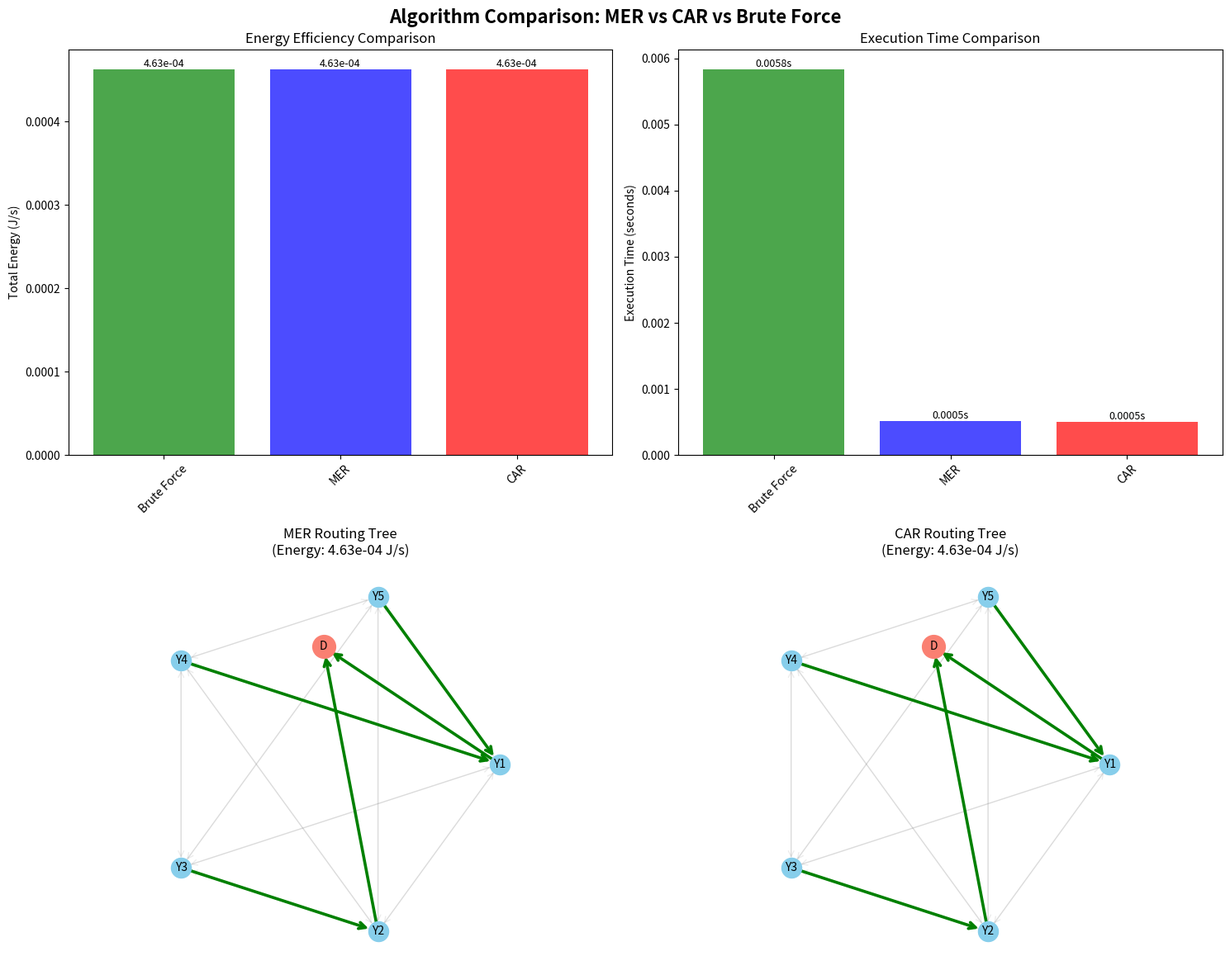
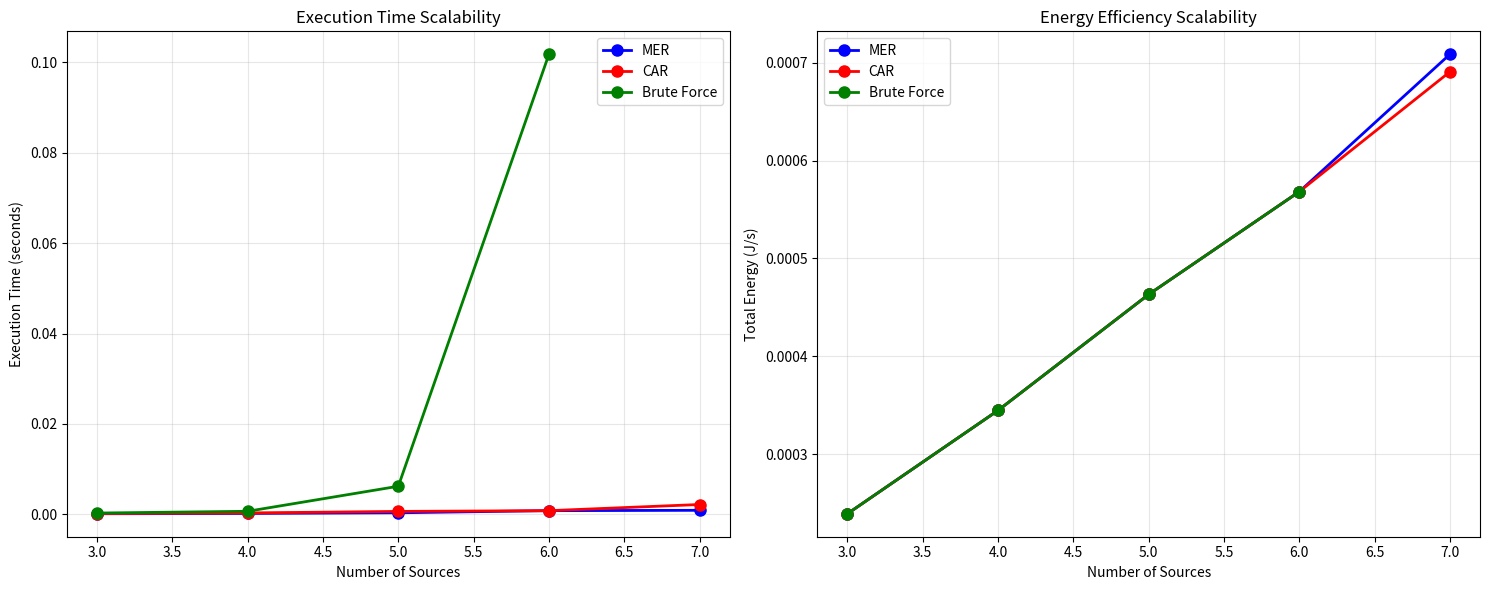

Write the Python code that produced these figures, in order.
"""
This code reproduce and may be improve following article:
https://www.sciencedirect.com/science/article/abs/pii/S1570870511002320

Some TO DO:
    - Real time simulation and implementation.
    - Larger network comparison.
"""

import networkx as nx
import matplotlib.pyplot as plt
import math
import heapq
from collections import defaultdict, deque
import itertools
import time

# Simple topology

def pentagon(
        sink_pos,
        pentagon_center=(5,5),
        radius=3,
        num_sources=5,
        sink_neighbors=2
    ):
    G = nx.DiGraph()
    pos = {}
    pos['D'] = sink_pos
    G.add_node('D')

    cx, cy = pentagon_center
    sources = []
    for i in range(num_sources):
        angle = -2 * math.pi * i / num_sources
        x = cx + radius * math.cos(angle)
        y = cy + radius * math.sin(angle)
        src = f'Y{i+1}'
        pos[src] = (x, y)
        G.add_node(src)
        sources.append(src)

    # fully connected among sources
    for i in sources:
        for j in sources:
            if i != j:
                G.add_edge(i, j)

    # connect first sink_neighbors sources to sink
    for i, src in enumerate(sources):
        if i < max(0, min(sink_neighbors, len(sources))):
            G.add_edge(src, 'D')

    return G, pos, sources


# PHY / Link metrics

def pc_to_gamma_target(M=1000, Pc_target = 0.999):
    inner = 1.0 - (Pc_target ** (1.0 / M))
    inner = max(1e-12, min(1-1e-12, inner))
    return -2.0 * math.log(inner)

def compute_link_metrics_tdma(G, pos,
                              P=0.05,   # 50 mW
                              W=2e5,    # 200 kHz
                              r2=50e-6, # noise power
                              alpha=2.2,# path-loss exponent
                              M=1000, m=800,
                              Pc_target=0.999):

    def distance(u, v):
        x1, y1 = pos[u]
        x2, y2 = pos[v]
        return math.hypot(x1 - x2, y1 - y2)

    def channel_gain(d):
        return (d ** (-alpha)) if d > 0 else 1.0

    gamma_target = pc_to_gamma_target(M=M, Pc_target=Pc_target)

    for u, v in G.edges():
        d = distance(u, v)
        h = channel_gain(d)
        L_min = (gamma_target * r2) / (P * h) if (P * h) > 0 else float('inf')  # min time duration
        L = max(1.0, L_min)
        X = W / L                                                                # slot rate basically
        snr = (P * h / L) / r2 if r2 > 0 else float('inf')
        BER = 0.5 * math.exp(-0.5 * snr)
        Pc_bit = max(0.0, min(1.0, 1.0 - 2.0 * BER))
        Pc_pkt = (Pc_bit ** M) if Pc_bit > 0 else 0.0
        Eb = (M * P) / (m * X * Pc_pkt) if (X * Pc_pkt) > 1e-18 else float('inf')   # Expected energy per bit
        G.edges[u, v].update({
            'distance': d, 'h': h, 'L': L, 'X': X,
            'snr': snr, 'Pc_bit':Pc_bit, 'Pc_pkt': Pc_pkt,
            'Eb': Eb, 'BER': BER
        })

def print_edge_metrics(G):
    print("=== Edge Metrics ===")
    for u, v in G.edges():
        edge = G.edges[u, v]
        print(f"{u} → {v}")
        print(f"  Distance       : {edge.get('distance'):.2f} m")
        print(f"  Channel Gain h : {edge.get('h'):.5e}")
        print(f"  Path Loss L    : {edge.get('L'):.5e}")
        print(f"  SNR            : {edge.get('snr'):.5f}")
        print(f"  BER            : {edge.get('BER'):.5e}")
        print(f"  P_success (bit): {edge.get('Pc_bit'):.5f}")
        print(f"  P_success (pkt): {edge.get('Pc_pkt'):.5f}")
        print(f"  Rate X         : {edge.get('X'):.2f} bps")
        print(f"  Energy/bit Eb  : {edge.get('Eb'):.5e} J")
        print("")


# Agregation model

def compute_aggregated_rates(G, pos, parent, W_raw, alpha_f=0.5, corr_scale=3.0):
    """
    Sequential loss model
    Closest-first child merge order
    Forgetting factor applied if not raw data merge only
    Correlations decay with distance
    """
    def correlation_q(d, corr_scale=3.0):
        return max(0.0, min(1.0, math.exp(-d / float(corr_scale))))

    def aggregate_two(Wa, Wb, q_eff):
        return max(Wa, Wb) + (1.0 - q_eff) * min(Wa, Wb)

    # Build children map
    kids = defaultdict(list)
    for u, p in parent.items():
        if p is not None:
            kids[p].append(u)

    W_agg = {n:None for n in G.nodes()}
    is_agg =  {n: False for n in G.nodes()}

    def dfs(n):
        if n == 'D':
            W_agg[n] = 0.0
            is_agg[n] = True
            return W_agg[n], is_agg[n]

        if len(kids[n]) == 0:
            W_agg[n] = W_raw[n]
            is_agg[n] = False
            return W_agg[n], is_agg[n]

        # Internal nodes: sort children by higher correlation, then shorter distance
        cq_list = []
        for c in kids[n]:
            dx = pos[n][0] - pos[c][0]
            dy = pos[n][1] - pos[c][1]
            d = math.hypot(dx, dy)
            q_nc = correlation_q(d, corr_scale=corr_scale)
            cq_list.append((c, q_nc, d))
        cq_list.sort(key=lambda t: (-t[1], t[2], t[0]))

        Wa = W_raw[n]
        aggflag = False
        for (c, q_nc, _d) in cq_list:
            Wc, is_c_agg = dfs(c)
            q_eff = q_nc if (not aggflag and not is_c_agg) else (alpha_f * q_nc)
            Wa = aggregate_two(Wa, Wc, q_eff)
            aggflag = True

        W_agg[n] = Wa
        is_agg[n] = aggflag
        return W_agg[n], is_agg[n]

    for n in G.nodes():
        if W_agg[n] is None:
            dfs(n)
    return W_agg, is_agg


# Utilities

def path_to_sink(parent, start):
    path = []
    cur = start
    seen = {cur}
    while cur != 'D':
        p = parent.get(cur)
        if p is None or p in seen:
            return []
        path.append((cur, p))
        cur = p
        seen.add(cur)
    return path

def extract_routes(parent):
    routes = {}
    for n in parent:
        if n == 'D':
            continue
        path_nodes = [n]
        cur = n
        seen = {cur}
        while cur != 'D':
            p = parent.get(cur)
            if p is None or p in seen:
                path_nodes = []
                break
            path_nodes.append(p)
            cur = p
            seen.add(cur)
        if path_nodes:
            routes[n] = path_nodes
    return routes

def total_energy(G, parent, W_agg):
    tot = 0.0
    for u, p in parent.items():
        if p is None or u == 'D':
            continue
        Eb = G.edges[u, p]['Eb']
        if Eb == float('inf'):
            return float('inf')
        tot += Eb * W_agg[u]
    return tot

def potential_energy(G, parent, W_agg):
    """Exact potential for CAR: sum_f Eb(f->p)*W_agg[f]."""
    return total_energy(G, parent, W_agg)

def capacity_ok(G, parent, W_agg, B=None):
    if B is None:
        return True
    for u, p in parent.items():
        if p is None or u == 'D':
            continue
        X = G.edges[u, p]['X']   # capacity (bps)
        Wk = W_agg[u]            # offered traffic (bps)
        if Wk <= 0:
            continue
        rho = Wk / X
        if rho > B + 1e-12:
            return False
    return True

def plot_tree(G, pos, parent, title="Routing Tree"):
    plt.figure(figsize=(8, 8))
    sources = [n for n in G.nodes() if n != 'D']
    nx.draw_networkx_edges(G, pos, edgelist=G.edges(), alpha=0.15, edge_color='gray', arrowsize=12, arrowstyle='->')
    tree_edges = [(u, p) for u, p in parent.items() if p is not None]
    nx.draw_networkx_edges(G, pos, edgelist=tree_edges, width=2.6, edge_color='green', arrowsize=14, arrowstyle='->')
    nx.draw_networkx_nodes(G, pos, nodelist=sources, node_color='skyblue', node_size=500, label='Sources')
    nx.draw_networkx_nodes(G, pos, nodelist=['D'], node_color='salmon', node_size=700, label='Sink')
    nx.draw_networkx_labels(G, pos, font_size=12)
    plt.title(title)
    plt.axis('equal'); plt.axis('off')
    plt.legend()
    plt.show()

def plot_tree_on_axis(G, pos, parent, ax, title):
    sources = [n for n in G.nodes() if n != 'D']
    nx.draw_networkx_edges(G, pos, edgelist=G.edges(), alpha=0.15,
                           edge_color='gray', arrowsize=12, arrowstyle='->', ax=ax)
    tree_edges = [(u, p) for u, p in parent.items() if p is not None]
    nx.draw_networkx_edges(G, pos, edgelist=tree_edges, width=2.6,
                           edge_color='green', arrowsize=14, arrowstyle='->', ax=ax)
    nx.draw_networkx_nodes(G, pos, nodelist=sources, node_color='skyblue',
                           node_size=300, ax=ax)
    nx.draw_networkx_nodes(G, pos, nodelist=['D'], node_color='salmon',
                           node_size=400, ax=ax)
    nx.draw_networkx_labels(G, pos, font_size=10, ax=ax)
    ax.set_title(title, fontsize=12)
    ax.axis('equal')
    ax.axis('off')


# Brute Force solution

def enumerate_all_trees(G, pos, sources,
                        W_raw_val=200.0,
                        Pc_target=0.99,
                        alpha_f=0.5,
                        corr_scale=3.0,
                        B=None,
                        verbose=True):
    """
    Return a list sorted by total energy considering all possible valid parent vectors.
    """
    compute_link_metrics_tdma(G, pos, Pc_target=Pc_target)

    W_raw = {n: 0.0 for n in G.nodes()}
    for s in sources:
        W_raw[s] = W_raw_val
    W_raw['D'] = 0.0

    # candidate parent options
    parent_options = {}
    for u in sources:
        opts = []
        for v in G.successors(u):
            Eb = G.edges[u, v]['Eb']
            if Eb < float('inf'):
                opts.append(v)
        parent_options[u] = sorted(opts)

    if any(len(vs) == 0 for vs in parent_options.values()):
        if verbose:
            print("[enumerate] some nodes have no feasible outgoing edges.")
        return []

    results = []
    ordered_sources = sorted(sources)
    all_choices = itertools.product(*[parent_options[u] for u in ordered_sources])

    count_total = 0
    count_valid = 0
    for choice_tuple in all_choices:
        count_total += 1
        parent = {'D': None}
        for u, v in zip(ordered_sources, choice_tuple):
            parent[u] = v

        # check validity (reach sink, no cycles)
        valid = True
        for u in ordered_sources:
            path = path_to_sink(parent, u)
            if not path:
                valid = False
                break
        if not valid:
            continue

        # compute aggregated rates and total energy
        W_agg, _ = compute_aggregated_rates(G, pos, parent, W_raw, alpha_f=alpha_f,
                                            corr_scale=corr_scale)
        if not capacity_ok(G, parent, W_agg, B=B):
            continue
        total = total_energy(G, parent, W_agg)
        routes = extract_routes(parent)
        results.append({
            'energy': total,
            'parent': dict(parent),
            'routes': routes,
            'W_agg': W_agg,
        })
        count_valid += 1

    if verbose:
        print(f'[enumerate] Explored {count_total} parent assignments; valid trees: {count_valid}')

    results.sort(key = lambda d: d['energy'])
    return results


# Mer & Car Game Solvers

def build_routes_and_users(parent):
    routes = extract_routes(parent)
    users_at = {n: set() for n in parent.keys()}
    for s, path in routes.items():
        for node in path[:-1]:  # exclude D
            users_at[node].add(s)
    return routes, users_at

def facility_energy(G, parent, W_agg, f):
    p = parent.get(f)
    if p is None or f == 'D':
        return 0.0
    Eb = G.edges[f, p]['Eb']
    if Eb == float('inf'):
        return float('inf')
    return Eb * W_agg[f]

def path_to_root(parent, i):
    if i == 'D':
        return ['D']
    cur = i
    seen = set([cur])
    seq = [cur]
    while cur != 'D':
        p = parent.get(cur)
        if p is None or p in seen:
            return []
        seq.append(p)
        seen.add(p)
        cur = p
    return seq

def player_cost_MER(G, parent, routes, i):
    """u_i^MER = sum Eb along route(i)."""
    path = routes.get(i, [])
    if not path:
        return float('inf')
    tot = 0.0
    for f in path[:-1]:  # exclude D
        p = parent.get(f)
        if p is None:
            return float('inf')
        Eb = G.edges[f, p]['Eb']
        tot += Eb
    return tot

def player_cost_CAR_from_cached(G, parent, route_nodes, W_with, W_without):
    """Helper: compute CAR marginal energy on a given path using cached W_agg."""
    tot = 0.0
    for f in route_nodes[:-1]:
        wf_with = facility_energy(G, parent, W_with, f)
        wf_wo   = facility_energy(G, parent, W_without, f)
        if wf_with == float('inf'):
            return float('inf')
        delta = wf_with - wf_wo
        if delta > 0:
            tot += delta
    return tot

def creates_cycle(parent, u, v):
    cur = v
    seen = set()
    while cur is not None and cur not in seen:
        if cur == u:
            return True
        seen.add(cur)
        cur = parent.get(cur)
    return False

def dijkstra_mer_parent(G, sink='D'):
    """Compute MER tree (min-sum Eb to sink) via Dijkstra on reversed graph."""
    dist = {n: float('inf') for n in G.nodes()}
    dist[sink] = 0.0
    prev = {n: None for n in G.nodes()}  # predecessor toward sink

    pq = [(0.0, sink)]
    while pq:
        d, x = heapq.heappop(pq)
        if d != dist[x]:
            continue
        for u in G.predecessors(x):  # u->x in original
            Eb = G.edges[u, x].get('Eb', float('inf'))
            nd = d + Eb
            if nd < dist[u]:
                dist[u] = nd
                prev[u] = x
                heapq.heappush(pq, (nd, u))

    parent = {'D': None}
    for n in G.nodes():
        if n == 'D':
            continue
        parent[n] = prev[n]  # may be None if unreachable
    return parent

def ensure_feasible_parent(G, parent, sources):
    """Patch any None parents to the best feasible successor to avoid broken routes."""
    for s in sources:
        if parent.get(s) is None:
            feas = [(G.edges[s, v]['Eb'], v) for v in G.successors(s)
                    if G.edges[s, v]['Eb'] < float('inf') and not creates_cycle(parent, s, v)]
            if feas:
                feas.sort()
                parent[s] = feas[0][1]
    return parent

def build_k_hop_neighbors(G, k):
    """Return dict: node -> set of nodes within k hops (undirected reachability)."""
    UG = G.to_undirected()
    out = {}
    for s in G.nodes():
        vis = {s}
        q = deque([(s, 0)])
        while q:
            u, d = q.popleft()
            if d == k:
                continue
            for v in UG.neighbors(u):
                if v not in vis:
                    vis.add(v)
                    q.append((v, d+1))
        vis.discard(s)
        out[s] = vis
    return out

def best_response(G, pos, sources, parent, W_raw_full, mode="CAR",
                  alpha_f=0.5, corr_scale=3.0, B=None, neighbors=None, W_cache=None):
    """
    One sweep over players. Try feasible next-hops and apply strictly improving move.
    Uses caching to avoid recomputing W_agg excessively.
    Returns (improved_any, W_cache_out).
    """
    improved_any = False
    if W_cache is None:
        W_cache, _ = compute_aggregated_rates(G, pos, parent, W_raw_full, alpha_f, corr_scale)

    for i in sorted(sources):
        # candidate next-hops
        cand = set(G.successors(i))
        if neighbors is not None:
            cand &= set(neighbors.get(i, []))
        candidates = []
        for v in cand:
            if v != i and not creates_cycle(parent, i, v) and G.edges[i, v].get('Eb', float('inf')) < float('inf'):
                candidates.append(v)
        if not candidates:
            continue

        routes, _ = build_routes_and_users(parent)
        if mode == "MER":
            cur_cost = player_cost_MER(G, parent, routes, i)
        else:
            # Build pruned W_raw once for i
            descendants = []
            stack = [i]
            while stack:
                u = stack.pop()
                descendants.append(u)
                for v2, p2 in parent.items():
                    if p2 == u:
                        stack.append(v2)
            W_raw_wo = dict(W_raw_full)
            for u in descendants:
                if u != 'D':
                    W_raw_wo[u] = 0.0
            # current and pruned W_agg (once)
            W_with = W_cache
            W_without, _ = compute_aggregated_rates(G, pos, parent, W_raw_wo, alpha_f, corr_scale)
            route_nodes = path_to_root(parent, i)
            cur_cost = player_cost_CAR_from_cached(G, parent, route_nodes, W_with, W_without)

        best_v = None
        best_cost = cur_cost
        best_W = None

        for v in candidates:
            old_p = parent[i]
            parent[i] = v

            # Recompute W_agg *once* for tentative parent (shared for capacity + eval)
            W_agg_tmp, _ = compute_aggregated_rates(G, pos, parent, W_raw_full, alpha_f, corr_scale)
            if not capacity_ok(G, parent, W_agg_tmp, B=B):
                parent[i] = old_p
                continue

            if mode == "MER":
                routes_tmp, _ = build_routes_and_users(parent)
                new_cost = player_cost_MER(G, parent, routes_tmp, i)
            else:
                # Reuse previously computed W_raw_wo (descendants didn’t change)
                W_without_tmp, _ = compute_aggregated_rates(G, pos, parent, W_raw_wo, alpha_f, corr_scale)
                route_nodes = path_to_root(parent, i)
                new_cost = player_cost_CAR_from_cached(G, parent, route_nodes, W_agg_tmp, W_without_tmp)

            if new_cost + 1e-12 < best_cost:
                best_cost = new_cost
                best_v = v
                best_W = W_agg_tmp  # keep the computed W_agg for accepted move

            parent[i] = old_p

        if best_v is not None:
            parent[i] = best_v
            W_cache = best_W if best_W is not None else W_cache
            improved_any = True

    return improved_any, W_cache

def run_game_dynamics(G, pos, sources,
                      W_raw_val=200.0, Pc_target=0.99,
                      alpha_f=0.5, corr_scale=3.0,
                      B=None, mode="CAR", eps=1e-9, max_iters=200, k_hop=None):
    """
    Generic best-response driver. mode in {"MER","CAR"}.
    Returns (parent, W_agg, potential_value).
    """
    compute_link_metrics_tdma(G, pos, Pc_target=Pc_target)

    # W_raw: only sources generate raw rate
    W_raw = {n: 0.0 for n in G.nodes()}
    for s in sources:
        W_raw[s] = W_raw_val
    W_raw['D'] = 0.0

    # Initialization: MER (paper's recommendation) + feasibility patch
    parent = dijkstra_mer_parent(G, sink='D')
    parent = ensure_feasible_parent(G, parent, sources)

    # Optional: restrict candidates to k-hop neighborhood
    neigh = build_k_hop_neighbors(G, k_hop) if k_hop is not None else None

    # Iterate best responses with potential-based stopping
    W_agg, _ = compute_aggregated_rates(G, pos, parent, W_raw, alpha_f, corr_scale)
    prev_P = potential_energy(G, parent, W_agg)
    W_cache = W_agg

    for _it in range(max_iters):
        changed, W_cache = best_response(G, pos, sources, parent, W_raw,
                                         mode=mode, alpha_f=alpha_f, corr_scale=corr_scale, B=B,
                                         neighbors=neigh, W_cache=W_cache)
        P = potential_energy(G, parent, W_cache)

        # Stop if no change or tiny potential drop
        if (not changed) or (prev_P - P <= eps):
            break
        prev_P = P

    return parent, W_cache, prev_P

# Performance Comparisons and Plots

def compare_algorithms(G, pos, sources, W_raw_val=200.0, Pc_target=0.99,
                      alpha_f=0.5, corr_scale=3.0, B=None, max_enumeration_sources=6):
    """
    Compare MER, CAR, and Brute Force algorithms in terms of execution time and energy efficiency.
    """
    results = {}

    print("=" * 60)
    print("ALGORITHM COMPARISON")
    print("=" * 60)

    # Check if we can run brute force (only for small networks)
    can_run_brute_force = len(sources) <= max_enumeration_sources

    # 1. Brute Force (if applicable)
    if can_run_brute_force:
        print(f"\n1. BRUTE FORCE (N={len(sources)} sources)")
        print("-" * 40)
        start_time = time.time()
        brute_results = enumerate_all_trees(
            G, pos, sources,
            W_raw_val=W_raw_val,
            Pc_target=Pc_target,
            alpha_f=alpha_f,
            corr_scale=corr_scale,
            B=B,
            verbose=False
        )
        brute_time = time.time() - start_time

        if brute_results:
            best_brute = brute_results[0]
            results['brute_force'] = {
                'energy': best_brute['energy'],
                'time': brute_time,
                'parent': best_brute['parent'],
                'routes': best_brute['routes'],
                'total_solutions': len(brute_results)
            }
            print(f"   Execution time: {brute_time:.4f} seconds")
            print(f"   Total energy: {best_brute['energy']:.6e} J/s")
            print(f"   Total valid solutions found: {len(brute_results)}")
        else:
            print("   No valid solutions found")
    else:
        print(f"\n1. BRUTE FORCE - SKIPPED (N={len(sources)} > {max_enumeration_sources})")
        print("   Brute force enumeration skipped for large networks")

    # 2. MER Algorithm
    print(f"\n2. MER (Minimum Energy Routing)")
    print("-" * 40)
    start_time = time.time()
    parent_mer, W_agg_mer, _ = run_game_dynamics(
        G, pos, sources,
        W_raw_val=W_raw_val, Pc_target=Pc_target,
        alpha_f=alpha_f, corr_scale=corr_scale,
        B=B, mode="MER", eps=1e-9, max_iters=200, k_hop=None
    )
    mer_time = time.time() - start_time
    E_mer = total_energy(G, parent_mer, W_agg_mer)
    results['mer'] = {
        'energy': E_mer,
        'time': mer_time,
        'parent': parent_mer,
        'routes': extract_routes(parent_mer)
    }
    print(f"   Execution time: {mer_time:.4f} seconds")
    print(f"   Total energy: {E_mer:.6e} J/s")

    # 3. CAR Algorithm
    print(f"\n3. CAR (Correlation-Aware Routing)")
    print("-" * 40)
    start_time = time.time()
    parent_car, W_agg_car, _ = run_game_dynamics(
        G, pos, sources,
        W_raw_val=W_raw_val, Pc_target=Pc_target,
        alpha_f=alpha_f, corr_scale=corr_scale,
        B=B, mode="CAR", eps=1e-9, max_iters=200, k_hop=None
    )
    car_time = time.time() - start_time
    E_car = total_energy(G, parent_car, W_agg_car)
    results['car'] = {
        'energy': E_car,
        'time': car_time,
        'parent': parent_car,
        'routes': extract_routes(parent_car)
    }
    print(f"   Execution time: {car_time:.4f} seconds")
    print(f"   Total energy: {E_car:.6e} J/s")

    # Summary comparison
    print(f"\n4. COMPARISON SUMMARY")
    print("-" * 40)

    if can_run_brute_force and 'brute_force' in results:
        print(f"   Brute Force: {results['brute_force']['energy']:.6e} J/s ({results['brute_force']['time']:.4f}s)")
        print(f"   MER:         {results['mer']['energy']:.6e} J/s ({results['mer']['time']:.4f}s)")
        print(f"   CAR:         {results['car']['energy']:.6e} J/s ({results['car']['time']:.4f}s)")

        optimal_energy = results['brute_force']['energy']
        mer_gap = ((results['mer']['energy'] - optimal_energy) / optimal_energy) * 100
        car_gap = ((results['car']['energy'] - optimal_energy) / optimal_energy) * 100
        print(f"\n   Optimality gaps (vs Brute Force):")
        print(f"   MER: {mer_gap:.2f}%")
        print(f"   CAR: {car_gap:.2f}%")

        mer_speedup = results['brute_force']['time'] / results['mer']['time']
        car_speedup = results['brute_force']['time'] / results['car']['time']
        print(f"\n   Speedup factors (vs Brute Force):")
        print(f"   MER: {mer_speedup:.1f}x faster")
        print(f"   CAR: {car_speedup:.1f}x faster")
    else:
        print(f"   MER: {results['mer']['energy']:.6e} J/s ({results['mer']['time']:.4f}s)")
        print(f"   CAR: {results['car']['energy']:.6e} J/s ({results['car']['time']:.4f}s)")
        if results['mer']['energy'] < results['car']['energy']:
            car_gap = ((results['car']['energy'] - results['mer']['energy']) / results['mer']['energy']) * 100
            print(f"\n   CAR is {car_gap:.2f}% worse than MER")
        else:
            mer_gap = ((results['mer']['energy'] - results['car']['energy']) / results['car']['energy']) * 100
            print(f"\n   MER is {mer_gap:.2f}% worse than CAR")

    return results

def plot_comparison_results(results, G, pos, save_plots=True):
    """
    Create comprehensive plots comparing the algorithms.
    """
    if not results:
        print("No results to plot")
        return

    fig, axes = plt.subplots(2, 2, figsize=(15, 12))
    fig.suptitle('Algorithm Comparison: MER vs CAR vs Brute Force', fontsize=16, fontweight='bold')

    # 1. Energy Comparison
    ax1 = axes[0, 0]
    algorithms = []
    energies = []
    colors = []

    if 'brute_force' in results:
        algorithms.append('Brute Force')
        energies.append(results['brute_force']['energy'])
        colors.append('green')

    algorithms.append('MER')
    energies.append(results['mer']['energy'])
    colors.append('blue')

    algorithms.append('CAR')
    energies.append(results['car']['energy'])
    colors.append('red')

    bars = ax1.bar(algorithms, energies, color=colors, alpha=0.7)
    ax1.set_ylabel('Total Energy (J/s)')
    ax1.set_title('Energy Efficiency Comparison')
    ax1.tick_params(axis='x', rotation=45)
    for bar, energy in zip(bars, energies):
        height = bar.get_height()
        ax1.text(bar.get_x() + bar.get_width()/2., height, f'{energy:.2e}', ha='center', va='bottom', fontsize=9)

    # 2. Execution Time Comparison
    ax2 = axes[0, 1]
    times = []
    time_algorithms = []
    time_colors = []

    if 'brute_force' in results:
        time_algorithms.append('Brute Force')
        times.append(results['brute_force']['time'])
        time_colors.append('green')

    time_algorithms.append('MER')
    times.append(results['mer']['time'])
    time_colors.append('blue')

    time_algorithms.append('CAR')
    times.append(results['car']['time'])
    time_colors.append('red')

    bars2 = ax2.bar(time_algorithms, times, color=time_colors, alpha=0.7)
    ax2.set_ylabel('Execution Time (seconds)')
    ax2.set_title('Execution Time Comparison')
    ax2.tick_params(axis='x', rotation=45)
    for bar, time_val in zip(bars2, times):
        height = bar.get_height()
        ax2.text(bar.get_x() + bar.get_width()/2., height, f'{time_val:.4f}s', ha='center', va='bottom', fontsize=9)

    # 3. MER Routing Tree
    ax3 = axes[1, 0]
    plot_tree_on_axis(G, pos, results['mer']['parent'], ax3,
                      f"MER Routing Tree\n(Energy: {results['mer']['energy']:.2e} J/s)")

    # 4. CAR Routing Tree
    ax4 = axes[1, 1]
    plot_tree_on_axis(G, pos, results['car']['parent'], ax4,
                      f"CAR Routing Tree\n(Energy: {results['car']['energy']:.2e} J/s)")

    plt.tight_layout()
    
    if save_plots:
        plt.savefig('algorithm_comparison.png', dpi=300, bbox_inches='tight')
        print("Algorithm comparison plot saved as 'algorithm_comparison.png'")
    
    plt.show()

def run_scalability_analysis(max_sources=8, sink_neighbors=2):
    """
    Run scalability analysis to see how algorithms perform with different network sizes.
    """
    print("=" * 60)
    print("SCALABILITY ANALYSIS")
    print("=" * 60)

    scalability_data = {
        'sources': [],
        'mer_times': [],
        'car_times': [],
        'brute_times': [],
        'mer_energies': [],
        'car_energies': [],
        'brute_energies': []
    }

    for num_sources in range(3, max_sources + 1):
        print(f"\nTesting with {num_sources} sources...")

        # Build network
        G, pos, sources = pentagon(
            sink_pos=(5, 7), pentagon_center=(5, 5), radius=3,
            num_sources=num_sources, sink_neighbors=sink_neighbors
        )

        # Run comparison
        results = compare_algorithms(G, pos, sources, max_enumeration_sources=6)

        # Store data
        scalability_data['sources'].append(num_sources)
        scalability_data['mer_times'].append(results['mer']['time'])
        scalability_data['car_times'].append(results['car']['time'])
        scalability_data['mer_energies'].append(results['mer']['energy'])
        scalability_data['car_energies'].append(results['car']['energy'])

        if 'brute_force' in results:
            scalability_data['brute_times'].append(results['brute_force']['time'])
            scalability_data['brute_energies'].append(results['brute_force']['energy'])
        else:
            scalability_data['brute_times'].append(None)
            scalability_data['brute_energies'].append(None)

    plot_scalability_results(scalability_data)
    return scalability_data

def plot_scalability_results(data, save_plots=True):
    """
    Plot scalability analysis results.
    """
    fig, (ax1, ax2) = plt.subplots(1, 2, figsize=(15, 6))

    # Time scalability
    ax1.plot(data['sources'], data['mer_times'], 'bo-', label='MER', linewidth=2, markersize=8)
    ax1.plot(data['sources'], data['car_times'], 'ro-', label='CAR', linewidth=2, markersize=8)

    # Filter out None values for brute force
    brute_sources = [s for s, t in zip(data['sources'], data['brute_times']) if t is not None]
    brute_times = [t for t in data['brute_times'] if t is not None]
    if brute_times:
        ax1.plot(brute_sources, brute_times, 'go-', label='Brute Force', linewidth=2, markersize=8)

    ax1.set_xlabel('Number of Sources')
    ax1.set_ylabel('Execution Time (seconds)')
    ax1.set_title('Execution Time Scalability')
    ax1.legend()
    ax1.grid(True, alpha=0.3)

    # Energy scalability
    ax2.plot(data['sources'], data['mer_energies'], 'bo-', label='MER', linewidth=2, markersize=8)
    ax2.plot(data['sources'], data['car_energies'], 'ro-', label='CAR', linewidth=2, markersize=8)

    brute_energies = [e for e in data['brute_energies'] if e is not None]
    if brute_energies:
        ax2.plot(brute_sources, brute_energies, 'go-', label='Brute Force', linewidth=2, markersize=8)

    ax2.set_xlabel('Number of Sources')
    ax2.set_ylabel('Total Energy (J/s)')
    ax2.set_title('Energy Efficiency Scalability')
    ax2.legend()
    ax2.grid(True, alpha=0.3)

    plt.tight_layout()
    
    if save_plots:
        plt.savefig('scalability_analysis.png', dpi=300, bbox_inches='tight')
        print("Scalability analysis plot saved as 'scalability_analysis.png'")
    
    plt.show()

if __name__ == "__main__":
    # Build network
    G, pos, sources = pentagon(
        sink_pos=(5, 7), pentagon_center=(5, 5), radius=3, num_sources=5, sink_neighbors=2
    )

    # Run comprehensive comparison
    print("Running comprehensive algorithm comparison...")
    results = compare_algorithms(G, pos, sources)

    # Plot comparison results
    plot_comparison_results(results, G, pos)

    # Run scalability analysis 
    print("\n" + "="*60)
    print("Running scalability analysis...")
    scalability_data = run_scalability_analysis(max_sources=7)
